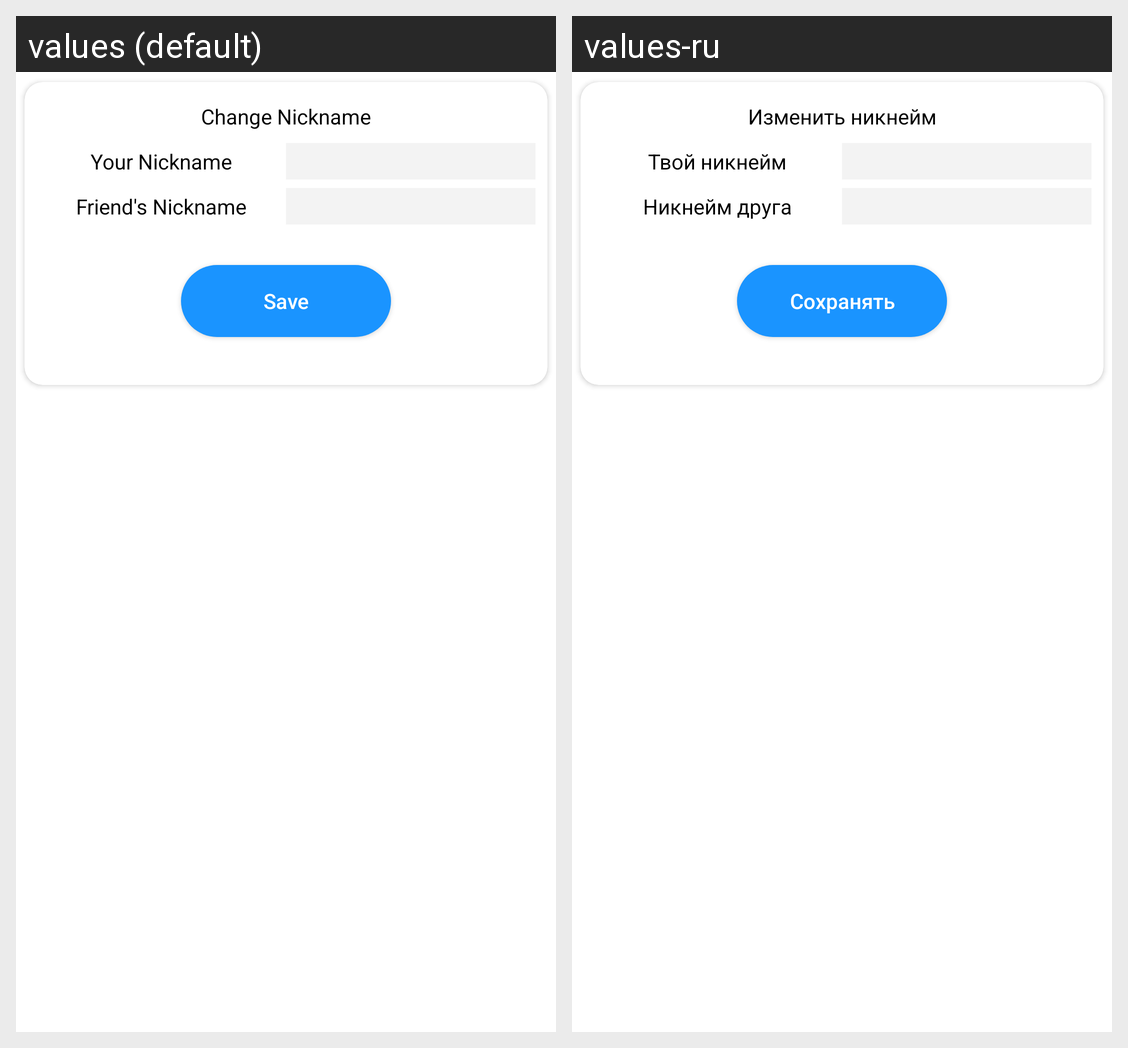

For this localized Android screen grid, give each drawn string resource with its value in every locale shown.
Android screen res/layout/chat_chang_nick_name_dialog.xml rendered under 2 locales, left to right: values (default), values-ru. Device: Nexus 5 (rendered at 1080×1920; each locale shown at half size, 540×960, under a caption strip naming it); theme Theme.MaterialComponents.DayNight.NoActionBar.
Strings drawn on this screen, with the default value and each locale's value (text and hints the layout hard-codes, and strings that could not be matched under every locale, appear in the picture but are not listed):

change_nickname
  values: Change Nickname
  values-ru: Изменить никнейм

your_nickname
  values: Your Nickname
  values-ru: Твой никнейм

friend_s_nickname
  values: Friend's Nickname
  values-ru: Никнейм друга

save
  values: Save
  values-ru: Сохранять
